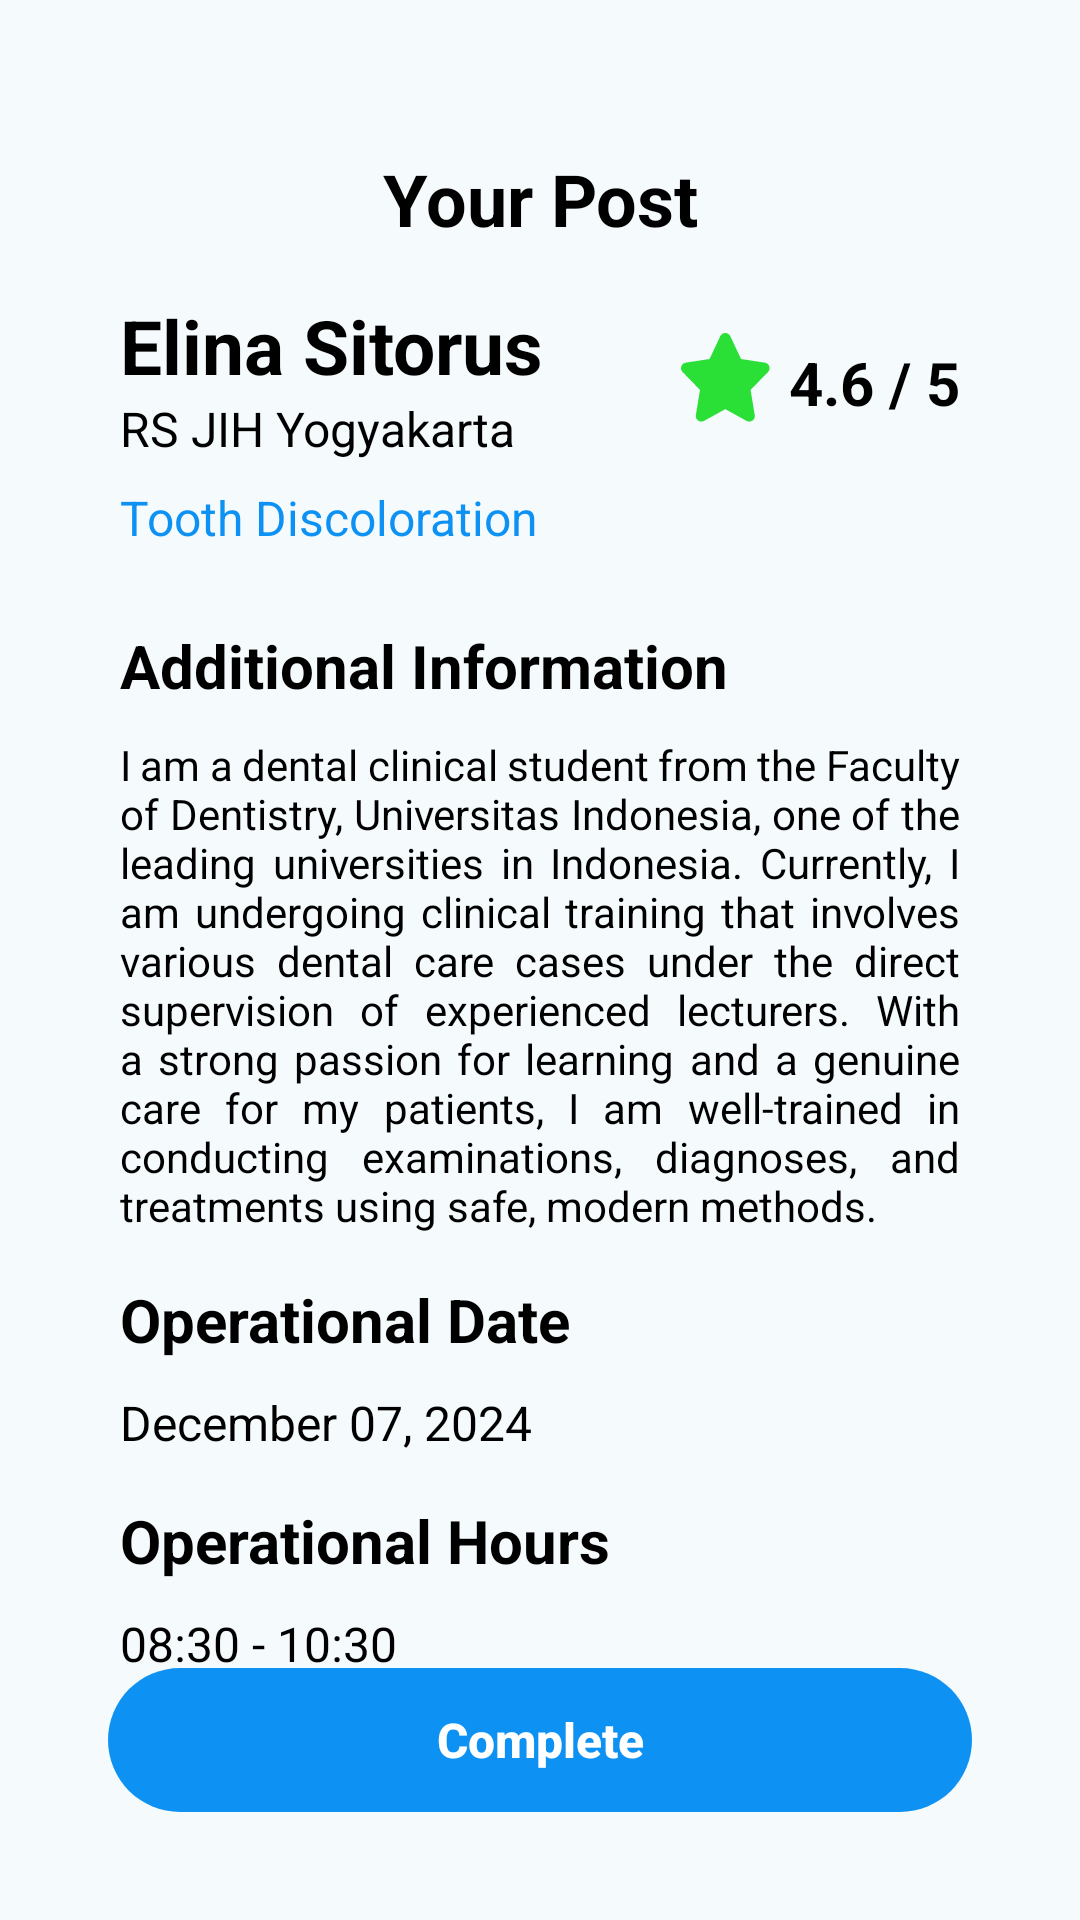

The Android layout XML behind this screen, and the referenced resources:
<!-- AndroidManifest.xml: application theme Theme.Dentifycare -->
<!-- res/layout/activity_delete.xml -->
<?xml version="1.0" encoding="utf-8"?>
<androidx.constraintlayout.widget.ConstraintLayout xmlns:android="http://schemas.android.com/apk/res/android"
    xmlns:app="http://schemas.android.com/apk/res-auto"
    xmlns:tools="http://schemas.android.com/tools"
    android:id="@+id/main"
    android:layout_width="match_parent"
    android:layout_height="match_parent"
    tools:context=".ui.activity.coass.DeleteActivity">

    <TextView
        android:id="@+id/your_post"
        android:layout_width="match_parent"
        android:layout_height="wrap_content"
        android:layout_marginTop="50dp"
        android:text="@string/your_post"
        android:textAlignment="center"
        android:textColor="@color/black_color"
        android:textSize="24sp"
        android:textStyle="bold"
        app:layout_constraintEnd_toEndOf="parent"
        app:layout_constraintStart_toStartOf="parent"
        app:layout_constraintTop_toTopOf="parent" />

    <TextView
        android:id="@+id/tv_name_co_ass"
        android:layout_width="wrap_content"
        android:layout_height="wrap_content"
        android:layout_marginTop="16dp"
        android:text="@string/example_name_coass"
        android:layout_marginStart="40dp"
        android:textColor="@color/black_color"
        android:textSize="25sp"
        android:textStyle="bold"
        app:layout_constraintStart_toStartOf="parent"
        app:layout_constraintTop_toBottomOf="@+id/your_post" />

    <TextView
        android:id="@+id/tv_title_hospital"
        android:layout_width="wrap_content"
        android:layout_height="wrap_content"
        android:text="@string/example_hospital"
        android:textColor="@color/black_color"
        android:textSize="16sp"
        app:layout_constraintStart_toStartOf="@+id/tv_name_co_ass"
        app:layout_constraintTop_toBottomOf="@+id/tv_name_co_ass" />

    <TextView
        android:id="@+id/tv_skill"
        android:layout_width="wrap_content"
        android:layout_height="wrap_content"
        android:layout_marginTop="8dp"
        android:text="@string/tooth_discoloration"
        android:textColor="@color/dentifycare_main_color"
        android:textSize="16sp"
        app:layout_constraintStart_toStartOf="@id/tv_title_hospital"
        app:layout_constraintTop_toBottomOf="@+id/tv_title_hospital" />


    <ImageView
        android:id="@+id/img_star"
        android:layout_width="30dp"
        android:layout_height="30dp"
        android:layout_marginEnd="6dp"
        android:src="@drawable/star_image"
        app:layout_constraintBottom_toBottomOf="@+id/tv_title_hospital"
        app:layout_constraintEnd_toStartOf="@id/rating_co_ass"
        app:layout_constraintTop_toTopOf="@+id/tv_name_co_ass" />

    <TextView
        android:id="@+id/rating_co_ass"
        android:layout_width="wrap_content"
        android:layout_height="wrap_content"
        android:text="@string/example_rate"
        android:textColor="@color/black_color"
        android:layout_marginEnd="40dp"
        android:textSize="20sp"
        android:textStyle="bold"
        app:layout_constraintBottom_toBottomOf="@+id/img_star"
        app:layout_constraintEnd_toEndOf="parent"
        app:layout_constraintTop_toTopOf="@+id/img_star"
        app:layout_constraintVertical_bias="1.0" />

    <TextView
        android:id="@+id/additional_information"
        android:layout_width="wrap_content"
        android:layout_height="wrap_content"
        android:text="@string/additional_information"
        android:textColor="@color/black_color"
        android:textSize="20sp"
        android:textStyle="bold"
        app:layout_constraintTop_toBottomOf="@id/tv_skill"
        app:layout_constraintStart_toStartOf="@id/tv_skill"
        android:layout_marginTop="25dp"/>

    <TextView
        android:id="@+id/additional_information_value"
        android:layout_width="match_parent"
        android:layout_height="wrap_content"
        android:layout_marginTop="10dp"
        android:text="@string/example_information_co_ass"
        android:textColor="@color/black_color"
        app:layout_constraintEnd_toEndOf="parent"
        android:layout_marginEnd="40dp"
        android:justificationMode="inter_word"
        app:layout_constraintStart_toStartOf="parent"
        android:layout_marginStart="40dp"
        app:layout_constraintTop_toBottomOf="@id/additional_information"
        tools:targetApi="o" />

    <TextView
        android:id="@+id/your_booking_dated"
        android:layout_width="match_parent"
        android:layout_height="wrap_content"
        android:text="@string/operational_date"
        android:textSize="20sp"
        android:textColor="@color/black_color"
        android:layout_marginStart="40dp"
        android:textStyle="bold"
        android:layout_marginTop="15dp"
        android:layout_marginEnd="40dp"
        app:layout_constraintStart_toStartOf="parent"
        app:layout_constraintEnd_toEndOf="parent"
        app:layout_constraintTop_toBottomOf="@id/additional_information_value"/>

    <TextView
        android:id="@+id/booking_dated"
        android:layout_width="match_parent"
        android:layout_height="wrap_content"
        android:text="@string/example_date"
        android:textSize="16sp"
        android:textColor="@color/black_color"
        android:layout_marginStart="40dp"
        android:layout_marginEnd="40dp"
        android:layout_marginTop="10dp"
        app:layout_constraintStart_toStartOf="parent"
        app:layout_constraintEnd_toEndOf="parent"
        app:layout_constraintTop_toBottomOf="@id/your_booking_dated"/>

    <TextView
        android:id="@+id/your_booking_hours"
        android:layout_width="match_parent"
        android:layout_height="wrap_content"
        android:text="@string/operational_hours"
        android:textSize="20sp"
        android:textColor="@color/black_color"
        android:textStyle="bold"
        android:layout_marginStart="40dp"
        android:layout_marginTop="15dp"
        android:layout_marginEnd="40dp"
        app:layout_constraintStart_toStartOf="parent"
        app:layout_constraintEnd_toEndOf="parent"
        app:layout_constraintTop_toBottomOf="@id/booking_dated"/>

    <TextView
        android:id="@+id/booking_hours"
        android:layout_width="match_parent"
        android:layout_height="wrap_content"
        android:layout_marginStart="40dp"
        android:layout_marginEnd="40dp"
        android:layout_marginTop="10dp"
        android:text="@string/example_hours"
        android:textColor="@color/black_color"
        android:textSize="16sp"
        app:layout_constraintEnd_toEndOf="parent"
        app:layout_constraintStart_toStartOf="parent"
        app:layout_constraintTop_toBottomOf="@id/your_booking_hours" />

    <androidx.appcompat.widget.AppCompatButton
        android:id="@+id/btn_complete"
        android:background="@drawable/button_shape"
        android:layout_width="match_parent"
        android:layout_height="wrap_content"
        android:layout_marginStart="36dp"
        android:layout_marginEnd="36dp"
        android:textSize="16sp"
        android:layout_marginBottom="36dp"
        android:backgroundTint="@color/dentifycare_main_color"
        android:textColor="@color/white_color"
        app:layout_constraintBottom_toBottomOf="parent"
        app:layout_constraintStart_toStartOf="parent"
        app:layout_constraintEnd_toEndOf="parent"
        android:textStyle="bold"
        android:textAllCaps="false"
        android:text="@string/complete"/>

    <ProgressBar
        android:id="@+id/progress_bar"
        android:layout_width="wrap_content"
        android:layout_height="wrap_content"
        android:visibility="gone"
        app:layout_constraintStart_toStartOf="parent"
        app:layout_constraintEnd_toEndOf="parent"
        app:layout_constraintTop_toTopOf="parent"
        app:layout_constraintBottom_toBottomOf="parent"/>

</androidx.constraintlayout.widget.ConstraintLayout>
<!-- resources referenced by this layout -->
<resources>
  <color name="black_color">#FF000000</color>
  <color name="dentifycare_main_color">#0D92F4</color>
  <color name="white_color">#FFFFFFFF</color>
  <string name="additional_information">Additional Information</string>
  <string name="complete">Complete</string>
  <string name="example_date">December 07, 2024</string>
  <string name="example_hospital">RS JIH Yogyakarta</string>
  <string name="example_hours">08:30 - 10:30</string>
  <string name="example_information_co_ass">I am a dental clinical student from the Faculty of Dentistry, Universitas Indonesia, one of the leading universities in Indonesia. Currently, I am undergoing clinical training that involves various dental care cases under the direct supervision of experienced lecturers. With a strong passion for learning and a genuine care for my patients, I am well-trained in conducting examinations, diagnoses, and treatments using safe, modern methods.
      </string>
  <string name="example_name_coass">Elina Sitorus</string>
  <string name="example_rate">4.6 / 5</string>
  <string name="operational_date">Operational Date</string>
  <string name="operational_hours">Operational Hours</string>
  <string name="tooth_discoloration">Tooth Discoloration</string>
  <string name="your_post">Your Post</string>
  <color name="md_theme_primary">#07677F</color>
  <color name="md_theme_onPrimary">#FFFFFF</color>
  <color name="md_theme_primaryContainer">#B7EAFF</color>
  <color name="md_theme_onPrimaryContainer">#001F28</color>
  <color name="md_theme_secondary">#4C626A</color>
  <color name="md_theme_onSecondary">#FFFFFF</color>
  <color name="md_theme_secondaryContainer">#CFE6F1</color>
  <color name="md_theme_onSecondaryContainer">#071E26</color>
  <color name="md_theme_tertiary">#5A5C7E</color>
  <color name="md_theme_onTertiary">#FFFFFF</color>
  <color name="md_theme_tertiaryContainer">#E1E0FF</color>
  <color name="md_theme_onTertiaryContainer">#171837</color>
  <color name="md_theme_error">#BA1A1A</color>
  <color name="md_theme_onError">#FFFFFF</color>
  <color name="md_theme_errorContainer">#FFDAD6</color>
  <color name="md_theme_onErrorContainer">#410002</color>
  <color name="md_theme_background">#F5FAFD</color>
  <color name="md_theme_onBackground">#171C1F</color>
  <color name="md_theme_surface">#F5FAFD</color>
  <color name="md_theme_onSurface">#171C1F</color>
  <color name="md_theme_surfaceVariant">#DBE4E8</color>
  <color name="md_theme_onSurfaceVariant">#40484C</color>
  <color name="md_theme_outline">#70787C</color>
  <color name="md_theme_outlineVariant">#BFC8CC</color>
  <color name="md_theme_inverseSurface">#2C3134</color>
  <color name="md_theme_inverseOnSurface">#EDF1F4</color>
  <color name="md_theme_inversePrimary">#88D1EC</color>
  <color name="md_theme_primaryFixed">#B7EAFF</color>
  <color name="md_theme_onPrimaryFixed">#001F28</color>
  <color name="md_theme_primaryFixedDim">#88D1EC</color>
  <color name="md_theme_onPrimaryFixedVariant">#004E61</color>
  <color name="md_theme_secondaryFixed">#CFE6F1</color>
  <color name="md_theme_onSecondaryFixed">#071E26</color>
  <color name="md_theme_secondaryFixedDim">#B3CAD4</color>
  <color name="md_theme_onSecondaryFixedVariant">#344A52</color>
  <color name="md_theme_tertiaryFixed">#E1E0FF</color>
  <color name="md_theme_onTertiaryFixed">#171837</color>
  <color name="md_theme_tertiaryFixedDim">#C3C3EB</color>
  <color name="md_theme_onTertiaryFixedVariant">#424465</color>
  <color name="md_theme_surfaceDim">#D6DBDE</color>
  <color name="md_theme_surfaceBright">#F5FAFD</color>
  <color name="md_theme_surfaceContainerLowest">#FFFFFF</color>
  <color name="md_theme_surfaceContainerLow">#EFF4F7</color>
  <color name="md_theme_surfaceContainer">#EAEFF1</color>
  <color name="md_theme_surfaceContainerHigh">#E4E9EC</color>
  <color name="md_theme_surfaceContainerHighest">#DEE3E6</color>
</resources>
